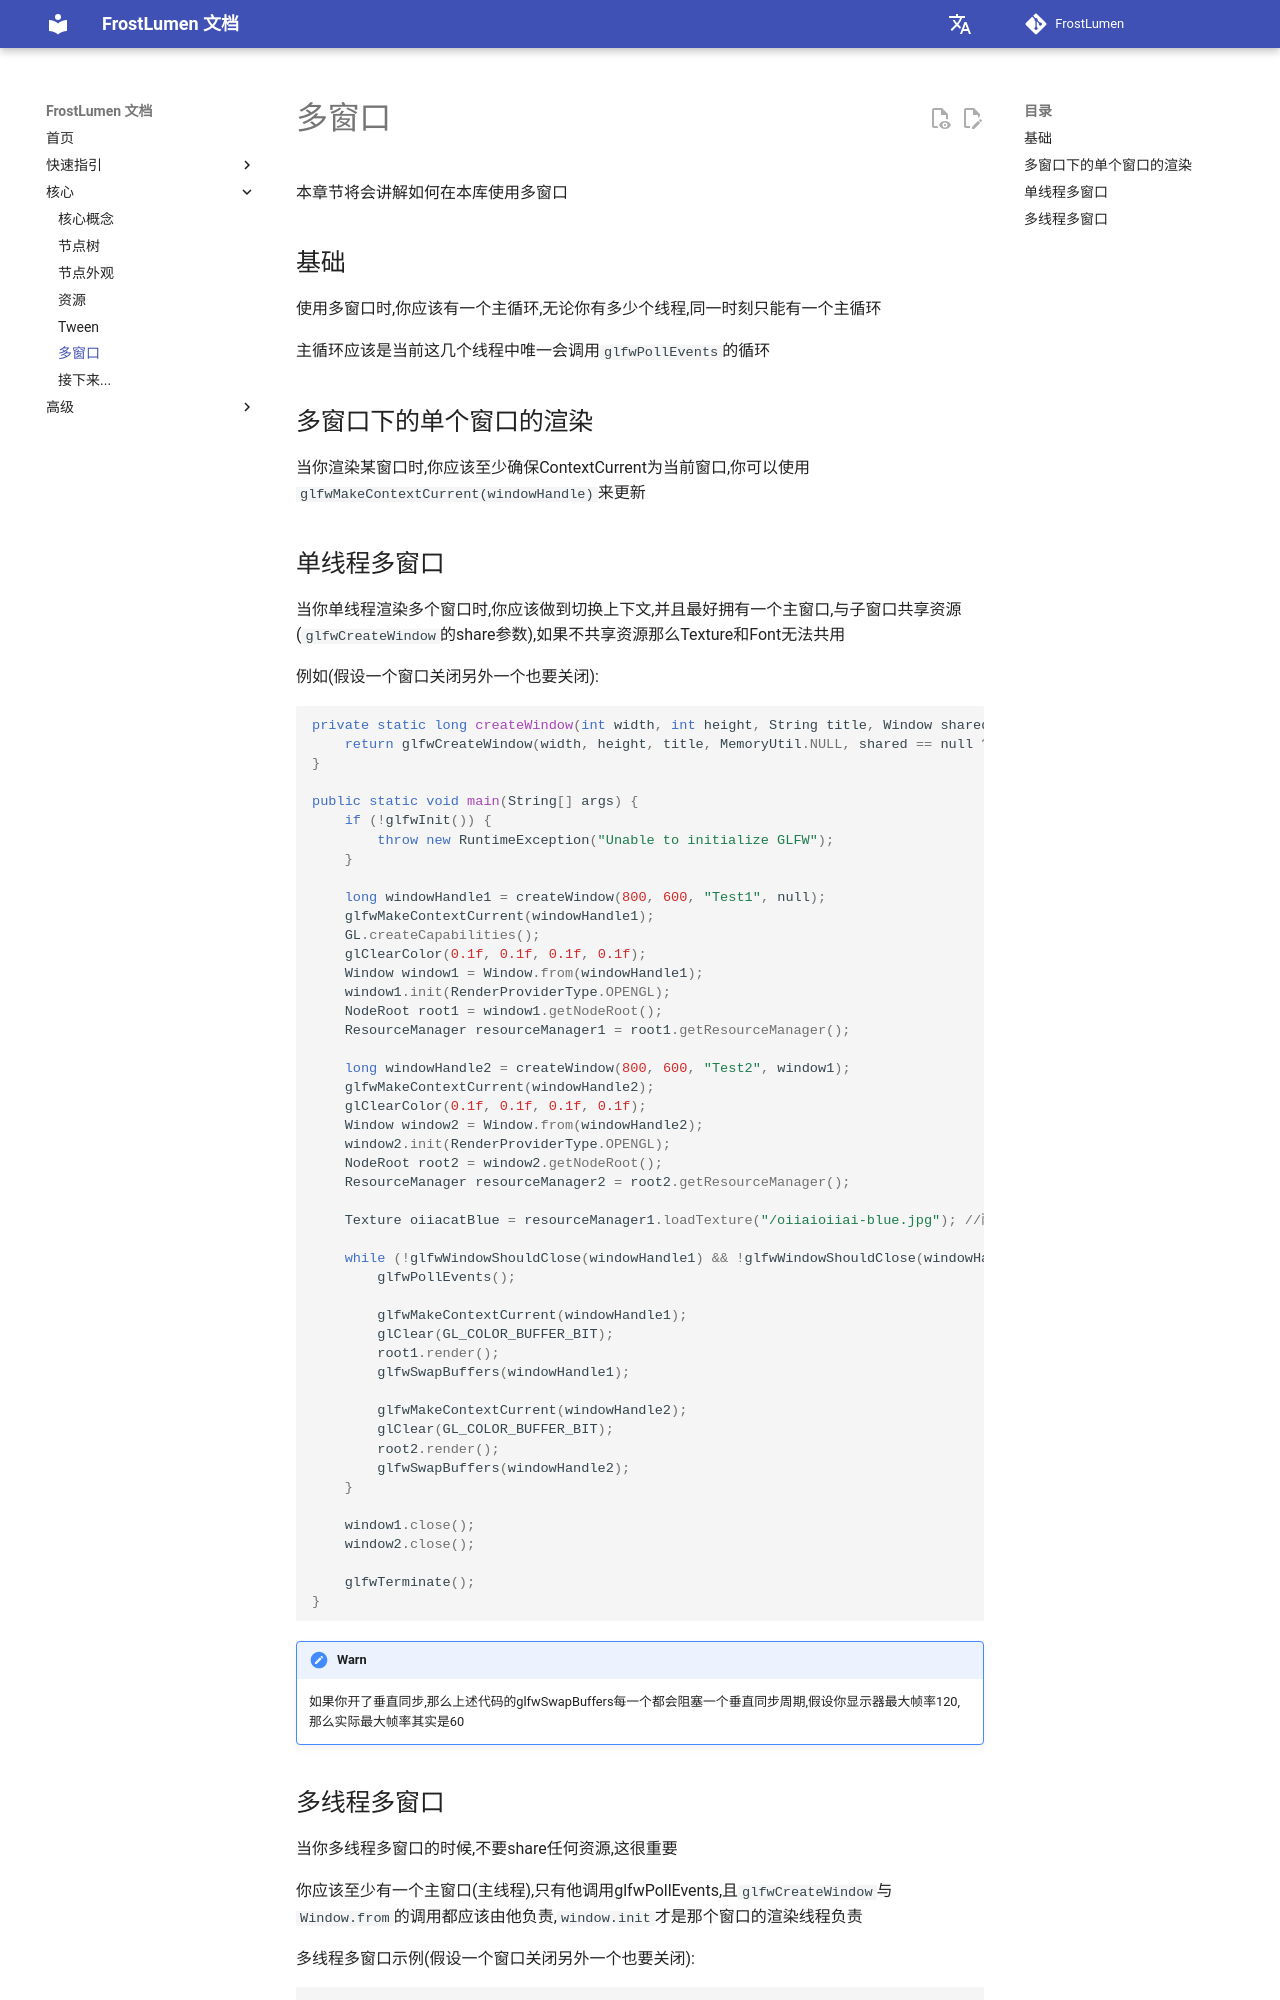

repository: UntoldStudio/FrostLumen · page: core/multi-window/index.html · generator: mkdocs

# 多窗口

本章节将会讲解如何在本库使用多窗口

## 基础

使用多窗口时,你应该有一个主循环,无论你有多少个线程,同一时刻只能有一个主循环

主循环应该是当前这几个线程中唯一会调用`glfwPollEvents`的循环

## 多窗口下的单个窗口的渲染

当你渲染某窗口时,你应该至少确保ContextCurrent为当前窗口,你可以使用`glfwMakeContextCurrent(windowHandle)`来更新

## 单线程多窗口

当你单线程渲染多个窗口时,你应该做到切换上下文,并且最好拥有一个主窗口,与子窗口共享资源(`glfwCreateWindow`的share参数),如果不共享资源那么Texture和Font无法共用

例如(假设一个窗口关闭另外一个也要关闭):

```java
private static long createWindow(int width, int height, String title, Window shared) {
    return glfwCreateWindow(width, height, title, MemoryUtil.NULL, shared == null ? MemoryUtil.NULL : shared.getWindowHandle());
}

public static void main(String[] args) {
    if (!glfwInit()) {
        throw new RuntimeException("Unable to initialize GLFW");
    }

    long windowHandle1 = createWindow(800, 600, "Test1", null);
    glfwMakeContextCurrent(windowHandle1);
    GL.createCapabilities();
    glClearColor(0.1f, 0.1f, 0.1f, 0.1f);
    Window window1 = Window.from(windowHandle1);
    window1.init(RenderProviderType.OPENGL);
    NodeRoot root1 = window1.getNodeRoot();
    ResourceManager resourceManager1 = root1.getResourceManager();

    long windowHandle2 = createWindow(800, 600, "Test2", window1);
    glfwMakeContextCurrent(windowHandle2);
    glClearColor(0.1f, 0.1f, 0.1f, 0.1f);
    Window window2 = Window.from(windowHandle2);
    window2.init(RenderProviderType.OPENGL);
    NodeRoot root2 = window2.getNodeRoot();
    ResourceManager resourceManager2 = root2.getResourceManager();

    Texture oiiacatBlue = resourceManager1.loadTexture("/oiiaioiiai-blue.jpg"); //两个窗口都可以访问
    
    while (!glfwWindowShouldClose(windowHandle1) && !glfwWindowShouldClose(windowHandle2)) {
        glfwPollEvents();

        glfwMakeContextCurrent(windowHandle1);
        glClear(GL_COLOR_BUFFER_BIT);
        root1.render();
        glfwSwapBuffers(windowHandle1);

        glfwMakeContextCurrent(windowHandle2);
        glClear(GL_COLOR_BUFFER_BIT);
        root2.render();
        glfwSwapBuffers(windowHandle2);
    }
    
    window1.close();
    window2.close();

    glfwTerminate();
}
```

!!! warn

    如果你开了垂直同步,那么上述代码的glfwSwapBuffers每一个都会阻塞一个垂直同步周期,假设你显示器最大帧率120,那么实际最大帧率其实是60
